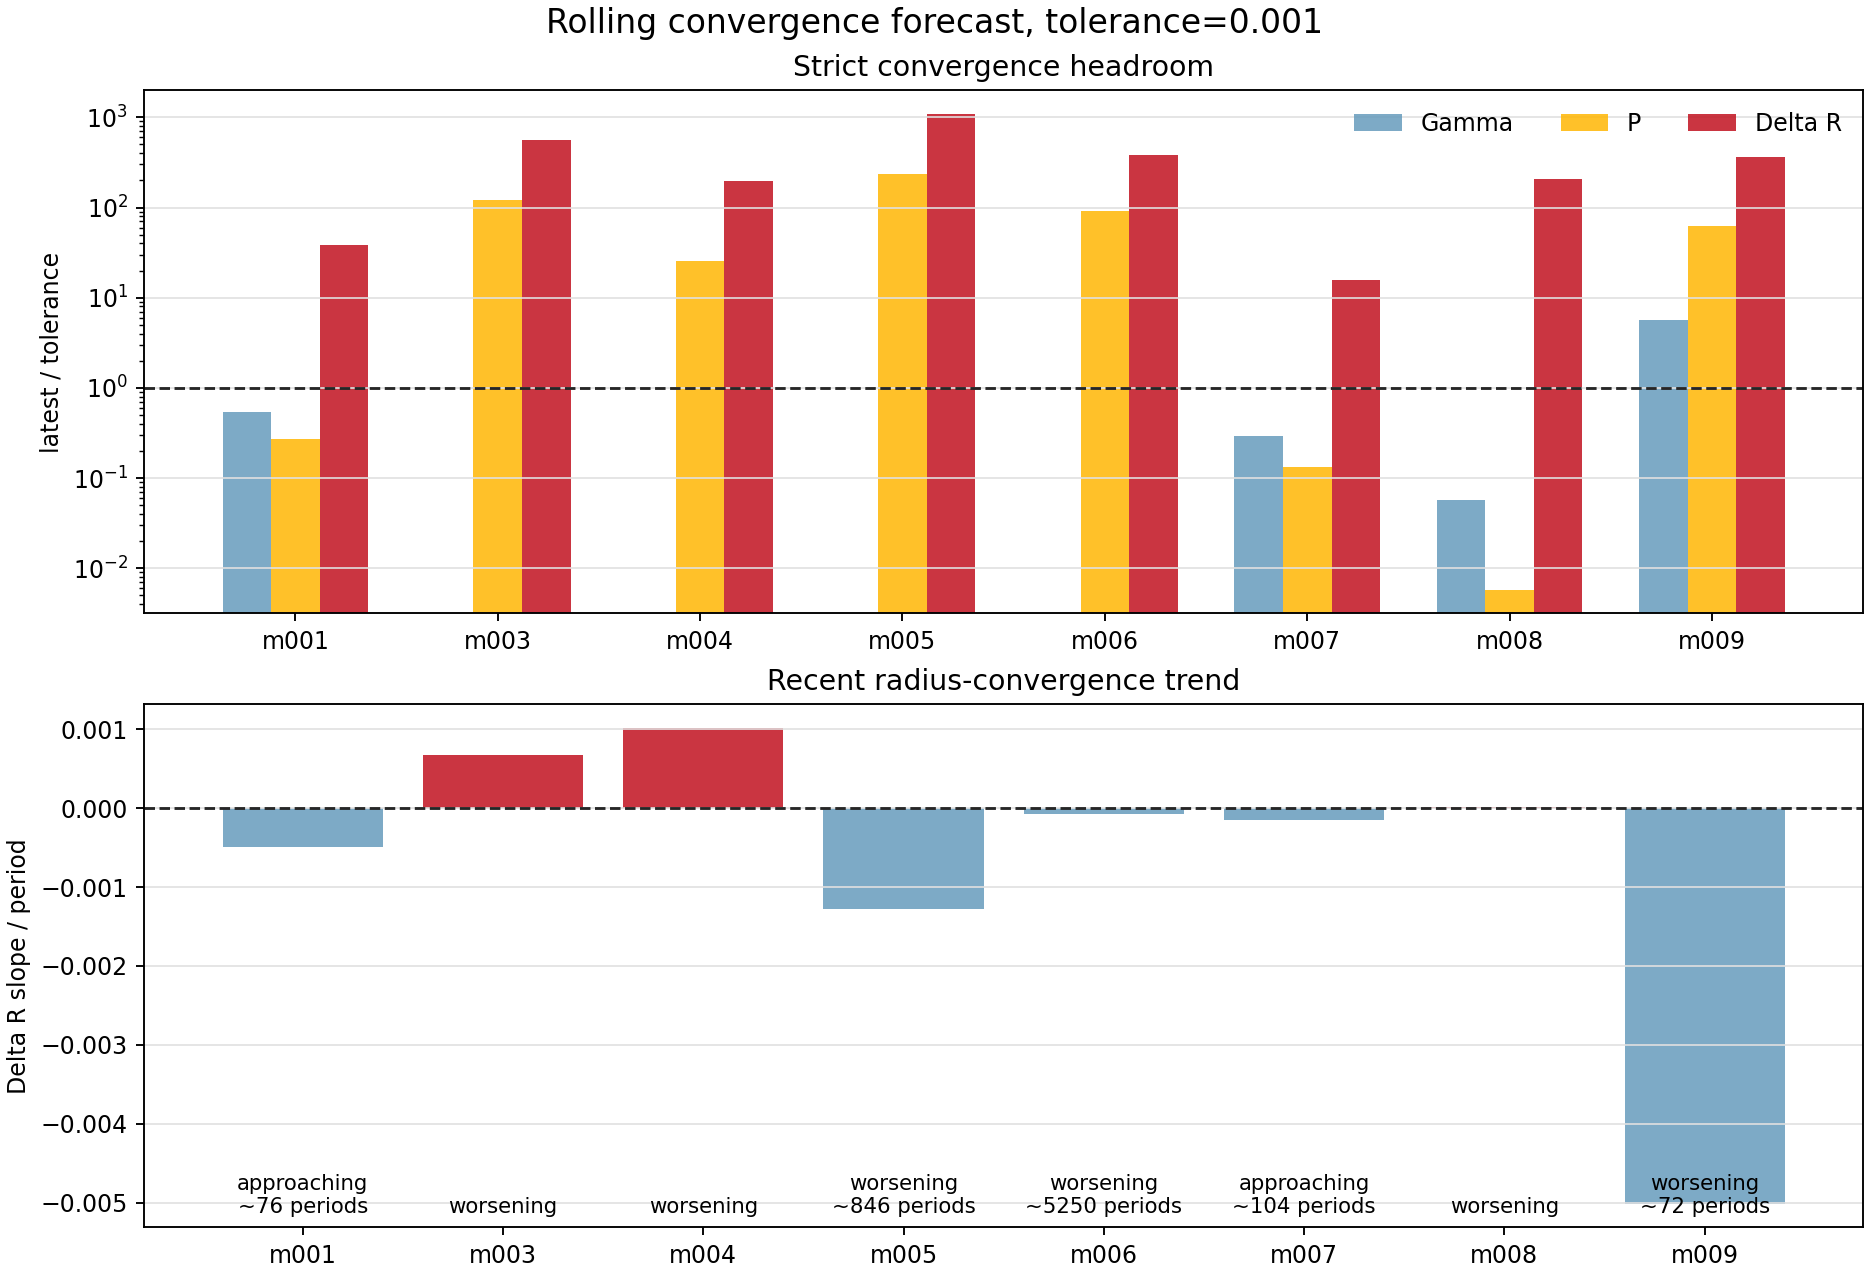

Source data for this figure (header and first rows):
model_id, run_name, source_kind, window_cycles, window_start_period, window_end_period, live_period, latest_history_model, active_stage, surface_velocity_status, converged_exact, forecast_status, blocking_metrics, recent_points, slope_window, gamma_value, gamma_ratio_to_tolerance, gamma_slope_per_period, gamma_trend, gamma_periods_to_tolerance_linear, period_value, period_ratio_to_tolerance, period_slope_per_period, period_trend
model_001, model_001_M0p5602_Z0p003592_T6824, history_exact_rsp_columns, 100.0, 1923, 2022, 2021, 2641840, continue_saturation, supersonic, False, approaching, delta_r, 8, 8, 0.0005394, 0.5394, -2.7770826746746144e-06, met, , 0.0002739, 0.2739, -2.4352476517746567e-06, met
model_003, model_003_M0p7317_Z0p001405_T6745, period_log_fallback, 100.0, 1901, 2000, 2000, 2546168, , supersonic, False, worsening, gamma,period,delta_r, 8, 8, , , , missing, , 0.1202, 120.2, 9.01269212484402e-05, worsening
model_004, model_004_M0p7595_Z0p0001834_T6876, period_log_fallback, 100.0, 1901, 2000, 2000, 2505685, , watch, False, worsening, gamma,period,delta_r, 8, 8, , , , missing, , 0.02524, 25.24, -8.086961369644874e-06, flat
model_005, model_005_M0p6238_Z0p00007156_T6925, period_log_fallback, 100.0, 1901, 2000, 2000, 2548383, , supersonic, False, worsening, gamma,period,delta_r, 8, 8, , , , missing, , 0.2381, 238.1, 0.0001261, worsening
model_006, model_006_M0p7194_Z0p001620_T6711, period_log_fallback, 100.0, 1901, 2000, 2000, 2546092, , supersonic, False, worsening, gamma,period,delta_r, 8, 8, , , , missing, , 0.09132, 91.32, 0.0001748, worsening
model_007, model_007_M0p6887_Z0p004060_T6669, history_exact_rsp_columns, 100.0, 1647, 1746, 1746, 2427800, continue_saturation, supersonic, False, approaching, delta_r, 8, 8, 0.0002945, 0.2945, -5.1405400231408635e-06, met, , 0.000134, 0.134, -2.4094603924166792e-11, met
model_008, model_008_M0p6151_Z0p0004406_T6792, history_exact_rsp_columns, 100.0, 1100, 1199, 1199, 1801400, continue_saturation, watch, False, worsening, delta_r, 8, 8, 5.691873019977346e-05, 0.05692, 5.317886514409121e-08, met, , 5.773538561041275e-06, 0.005774, -4.1521139555719e-13, met
model_009, model_009_M0p6668_Z0p0001120_T6852, history_exact_rsp_columns, 100.0, 229.0, 328.0, 328, 330400, create, ok, False, worsening, gamma,period,delta_r, 8, 8, 0.005611, 5.611, 1.3104737063713366e-05, worsening, , 0.06304, 63.04, -1.864276449098738e-05, improving
